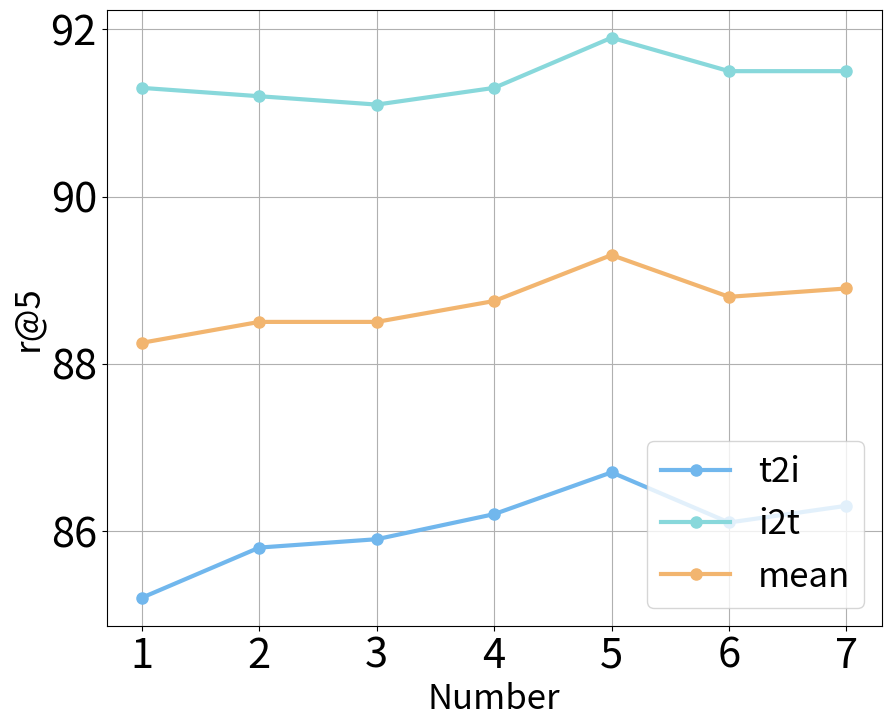
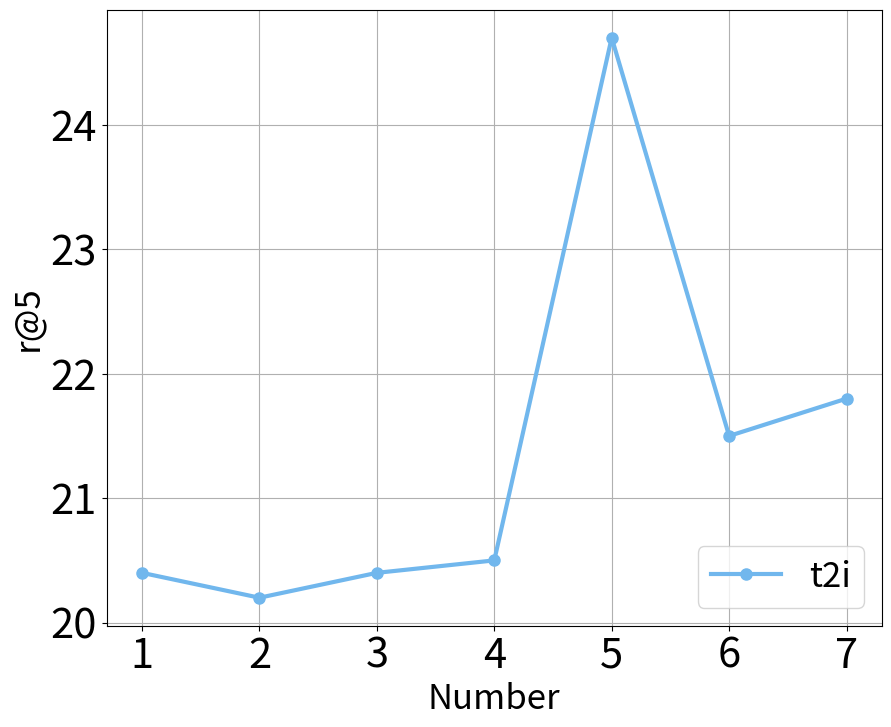

Source code (Python) for these figures, in order:
import matplotlib.pyplot as plt

modalities = [
    ("structure_weight_l", "structure_weight_r"),
    ("relation_weight_l", "relation_weight_r"),
    ("attribute_weight_l", "attribute_weight_r"),
    ("image_weight_l", "image_weight_r")
]
ordered_modalities = [
    ("name_weight_l", "name_weight_r", "Name"),
    ("image_weight_l", "image_weight_r", "Image"),
    ("structure_weight_l", "structure_weight_r", "Structure"),
    ("relation_weight_l", "relation_weight_r", "Relation"),
    ("attribute_weight_l", "attribute_weight_r", "Attribute"),
]
low_saturation_colors = [
    "#F4C2C2",  # Light Red
    "#FADFAD",  # Light Yellow
    "#ADD8E6",  # Light Blue
    "#90EE90",  # Light Green
    "#D8BFD8"   # Light Purple
]

length = [1, 2, 3, 4,5, 6, 7]
hybrid_recall_t2i = [85.2, 85.8, 85.9, 86.2, 86.7, 86.1, 86.3]
hybrid_recall_i2t = [91.3, 91.2, 91.1, 91.3, 91.9, 91.5, 91.5]
hybrid_recall_mean = [(hybrid_recall_i2t[i] + hybrid_recall_t2i[i]) / 2 for i in range(len(hybrid_recall_i2t))]

# 设置大字体
plt.rcParams.update({'font.size': 12})

fig, ax = plt.subplots(1, 1, figsize=(10, 8))

colors = ["#f57c6e", "#f2b56f", "#fae69e", "#84c3b7", "#88d8db", "#71b7ed", "#b8aeeb", " #f2a7da"]

ax.plot(length, hybrid_recall_t2i, marker='o', label='t2i', color=colors[5], linestyle='-', linewidth=3, markersize=8)
ax.plot(length, hybrid_recall_i2t, marker='o', label='i2t', color=colors[4], linestyle='-', linewidth=3, markersize=8)
ax.plot(length, hybrid_recall_mean, marker='o', label='mean', color=colors[1], linestyle='-', linewidth=3, markersize=8)

ax.set_xlabel('Number', fontsize=25)
ax.set_ylabel('r@5', fontsize=25)
plt.xticks([1, 2, 3, 4, 5, 6, 7])
# ax[0].set_xticks(x_axis)
ax.tick_params(axis='both', which='major', labelsize=30)
ax.grid(True)

ax.legend(['t2i', 'i2t', 'mean'], loc='lower right', fontsize=25)
# plt.tight_layout(rect=[0, 0, 1, 0.95])  # 调整整体布局以防止重叠
plt.savefig('flickr_prompt.pdf', format='pdf')

hybrid_recall_t2i = [20.4, 20.2, 20.4, 20.5, 24.7, 21.5, 21.8]

# 设置大字体
plt.rcParams.update({'font.size': 12})

fig1, ax1 = plt.subplots(1, 1, figsize=(10, 8))

colors = ["#f57c6e", "#f2b56f", "#fae69e", "#84c3b7", "#88d8db", "#71b7ed", "#b8aeeb", " #f2a7da"]

ax1.plot(length, hybrid_recall_t2i, marker='o', label='t2i', color=colors[5], linestyle='-', linewidth=3, markersize=8)

ax1.set_xlabel('Number', fontsize=25)
ax1.set_ylabel('r@5', fontsize=25)
plt.xticks([1, 2, 3, 4, 5, 6, 7])
ax1.tick_params(axis='both', which='major', labelsize=30)
# ax[0].set_xticks(x_axis)
ax1.legend(['t2i'], loc='lower right', ncol=1, fontsize=25)
ax1.grid(True)
# plt.tight_layout(rect=[0, 0, 1, 0.95])  # 调整整体布局以防止重叠
plt.savefig('rstpreid_prompt.pdf', format='pdf')
